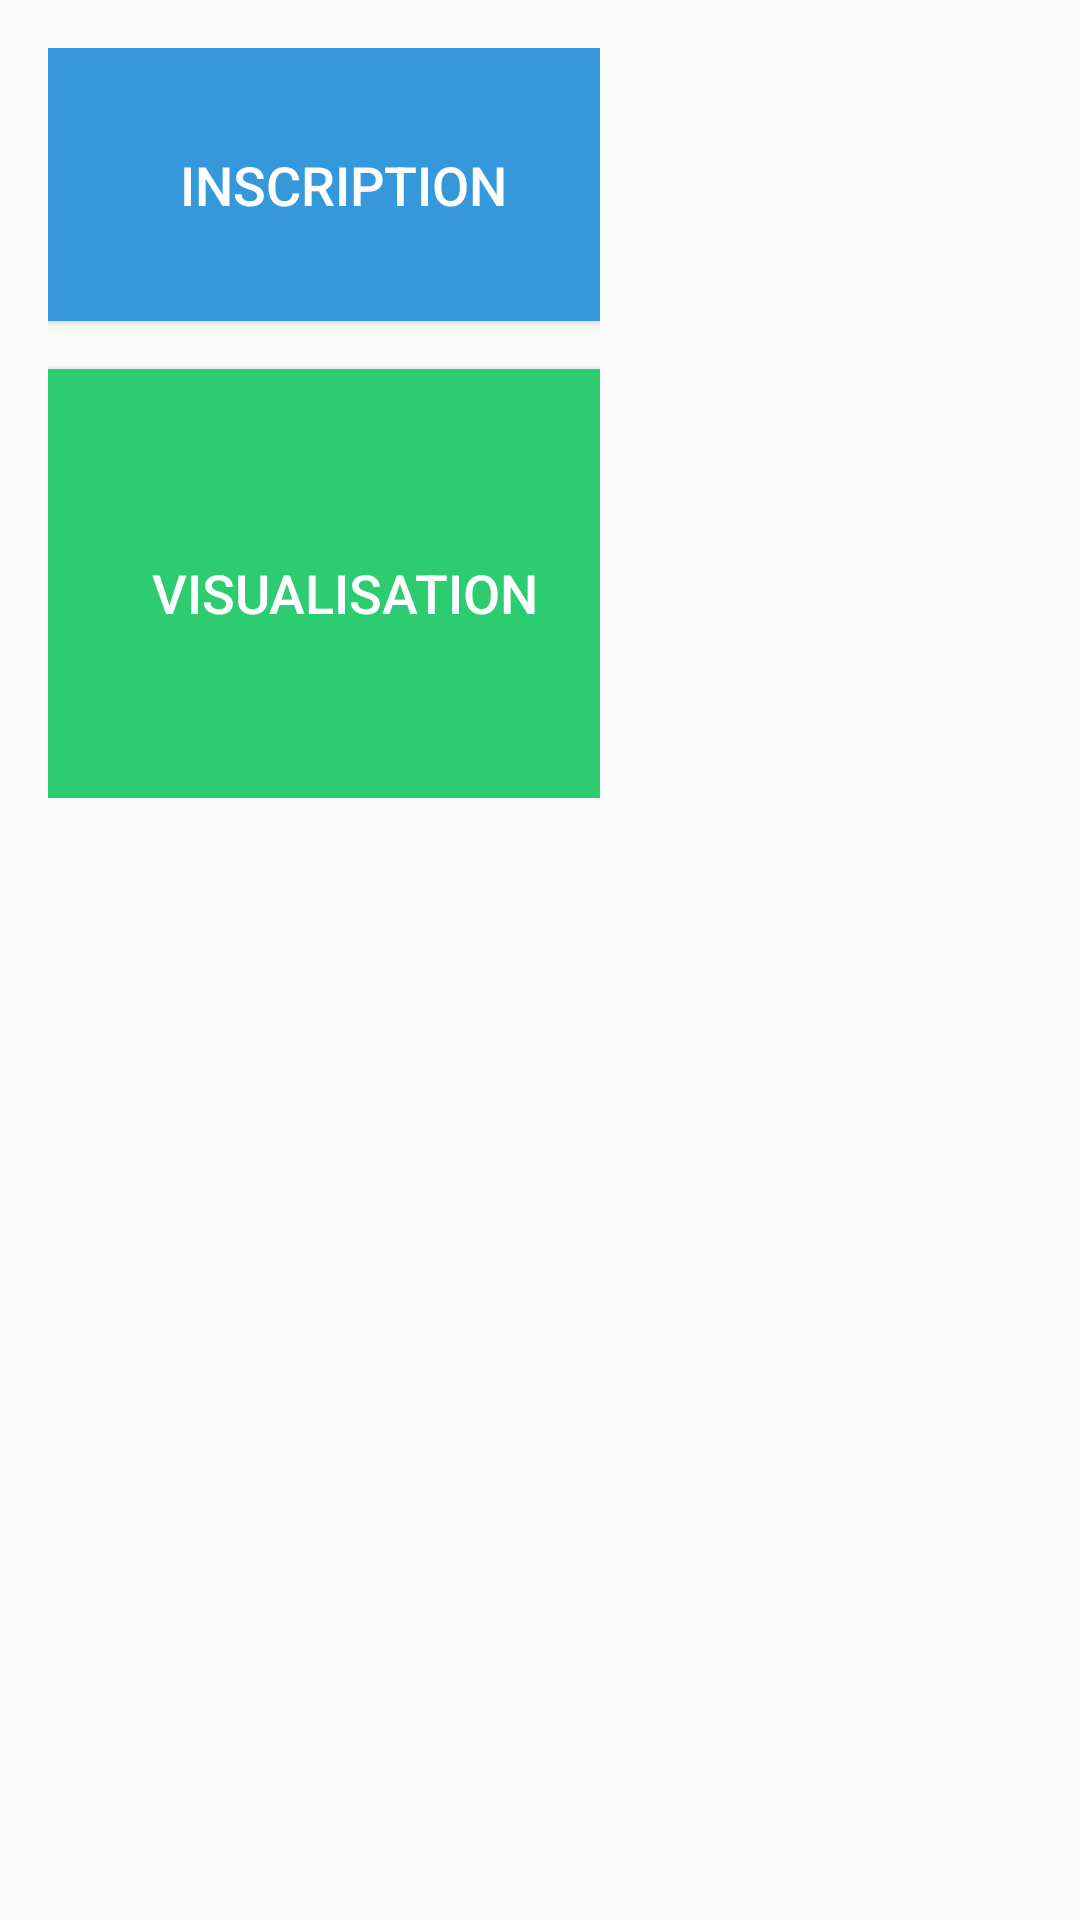

Produce the Android XML layout that renders to this screen, including the resource entries it uses.
<!-- AndroidManifest.xml: application theme Theme.Scolaritee -->
<!-- res/layout/activity_home.xml -->
<?xml version="1.0" encoding="utf-8"?>
<androidx.constraintlayout.widget.ConstraintLayout xmlns:android="http://schemas.android.com/apk/res/android"
    xmlns:app="http://schemas.android.com/apk/res-auto"
    xmlns:tools="http://schemas.android.com/tools"
    android:layout_width="match_parent"
    android:layout_height="match_parent"
    tools:context=".HomeActivity">

    <LinearLayout
        android:layout_width="216dp"
        android:layout_height="282dp"
        android:layout_centerInParent="true"
        android:orientation="vertical"
        android:padding="16dp"
        tools:layout_editor_absoluteX="71dp"
        tools:layout_editor_absoluteY="224dp">

        <Button
            android:id="@+id/buttonInscription"
            android:layout_width="197dp"
            android:layout_height="91dp"
            android:layout_marginBottom="16dp"
            android:background="#3498db"
            android:text="Inscription"
            android:textColor="#ffffff"
            android:textSize="18sp" />

        <Button
            android:id="@+id/buttonVisualisation"
            android:layout_width="198dp"
            android:layout_height="149dp"
            android:background="#2ecc71"
            android:text="Visualisation"
            android:textColor="#ffffff"
            android:textSize="18sp" />
    </LinearLayout>
    '

</androidx.constraintlayout.widget.ConstraintLayout>
<!-- resources referenced by this layout -->
<resources>
  <style name="Theme.Scolaritee" parent="android:Theme.Material.Light.NoActionBar" />
</resources>
